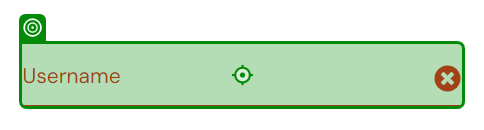
Task: New Test Automation Framework
Workflow: BusinessCase_login

Step 1: type [loginid] into the text box 'user-name' in window 'Swag Labs' (msedge.exe)

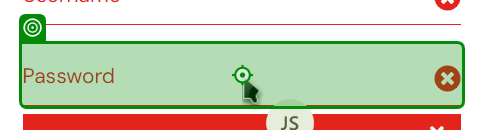
Step 2: type [password] into the text box 'password' in window 'Swag Labs' (msedge.exe)
